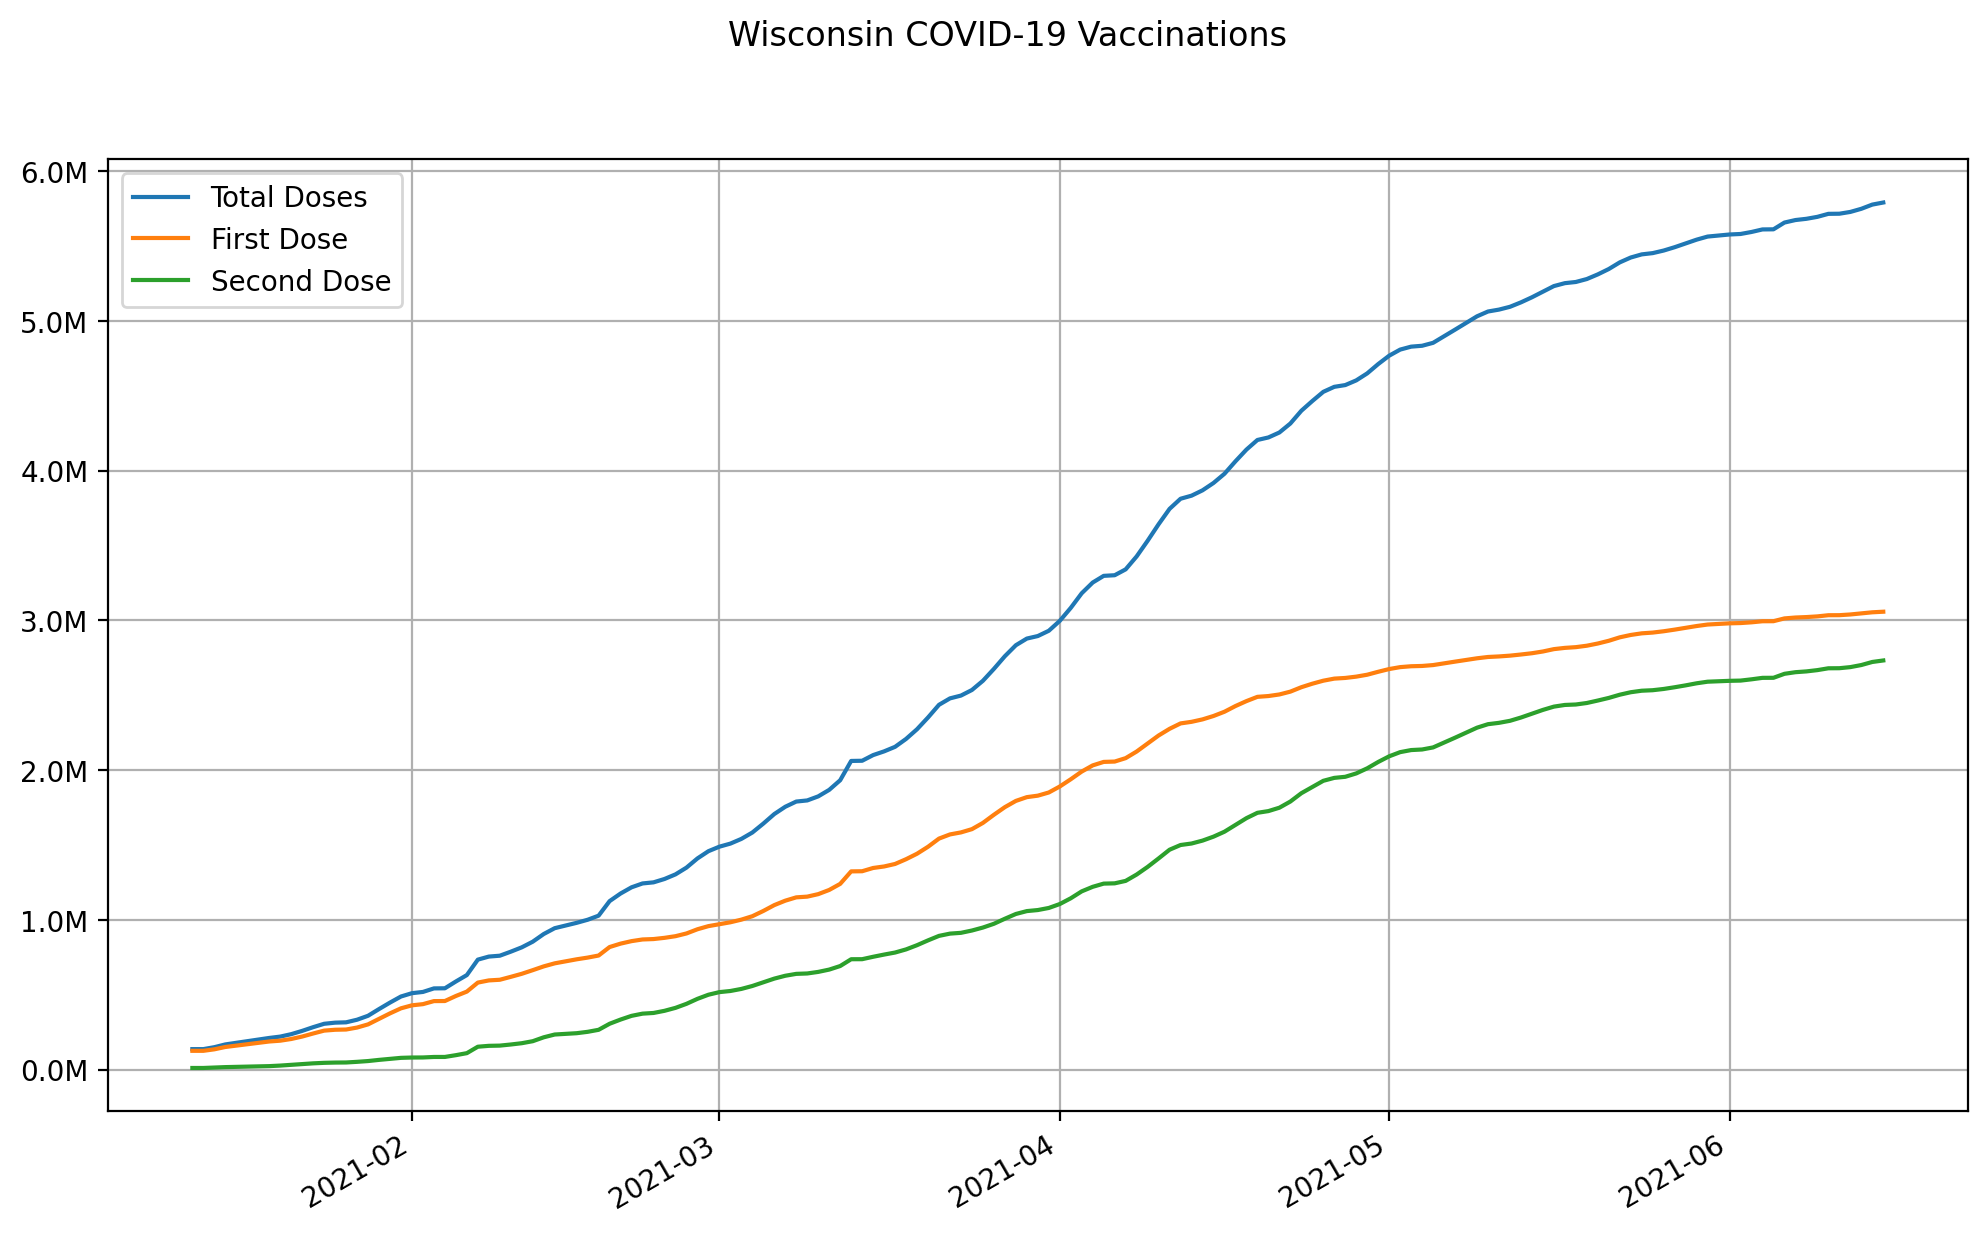

Data behind this chart, as committed beside it:
date, state, total doses, first dose, second dose
2021-01-12, Wisconsin, 137238, 125895, 11343
2021-01-13, Wisconsin, 137238, 125895, 11343
2021-01-14, Wisconsin, 150066, 135841, 14225
2021-01-15, Wisconsin, 168495, 151387, 17108
2021-01-16, Wisconsin, 179317, 160576, 18741
2021-01-17, Wisconsin, 190139, 169765, 20374
2021-01-18, Wisconsin, 200961, 178954, 22007
2021-01-19, Wisconsin, 211785, 188144, 23641
2021-01-20, Wisconsin, 220773, 193461, 27312
2021-01-21, Wisconsin, 237014, 204746, 32268
2021-01-22, Wisconsin, 258968, 221067, 37901
2021-01-23, Wisconsin, 283741, 241512, 42229
2021-01-24, Wisconsin, 306305, 260664, 45641
2021-01-25, Wisconsin, 313890, 266481, 47409
2021-01-26, Wisconsin, 316108, 268091, 48017
2021-01-27, Wisconsin, 333498, 281166, 52332
2021-01-28, Wisconsin, 359847, 302339, 57508
2021-01-29, Wisconsin, 404650, 339296, 65354
2021-01-30, Wisconsin, 447907, 375931, 71976
2021-01-31, Wisconsin, 488516, 409614, 78902
2021-02-01, Wisconsin, 510706, 429609, 81097
2021-02-02, Wisconsin, 518979, 437456, 81523
2021-02-03, Wisconsin, 542598, 457768, 84830
2021-02-04, Wisconsin, 543319, 458321, 84998
2021-02-05, Wisconsin, 588792, 491942, 96850
2021-02-06, Wisconsin, 631637, 521331, 110306
2021-02-07, Wisconsin, 734640, 581413, 153227
2021-02-08, Wisconsin, 755072, 595912, 159160
2021-02-09, Wisconsin, 760895, 600268, 160627
2021-02-10, Wisconsin, 787740, 619711, 168029
2021-02-11, Wisconsin, 816731, 640058, 176673
2021-02-12, Wisconsin, 854412, 664353, 190059
2021-02-13, Wisconsin, 905675, 689583, 216092
2021-02-14, Wisconsin, 944617, 709908, 234709
2021-02-15, Wisconsin, 962482, 723386, 239096
2021-02-16, Wisconsin, 980347, 736864, 243483
2021-02-17, Wisconsin, 1000914, 748247, 252667
2021-02-18, Wisconsin, 1028280, 762117, 266163
2021-02-19, Wisconsin, 1125297, 818760, 306537
2021-02-20, Wisconsin, 1176131, 841506, 334625
2021-02-21, Wisconsin, 1217545, 858185, 359360
2021-02-22, Wisconsin, 1243351, 869308, 374043
2021-02-23, Wisconsin, 1250662, 872043, 378619
2021-02-24, Wisconsin, 1273097, 880148, 392949
2021-02-25, Wisconsin, 1303834, 891185, 412649
2021-02-26, Wisconsin, 1348924, 909389, 439535
2021-02-27, Wisconsin, 1410274, 937388, 472886
2021-02-28, Wisconsin, 1458675, 958333, 500342
2021-03-01, Wisconsin, 1488837, 971107, 517730
2021-03-02, Wisconsin, 1509330, 984053, 525277
2021-03-03, Wisconsin, 1540762, 1001656, 539106
2021-03-04, Wisconsin, 1583296, 1024560, 558736
2021-03-05, Wisconsin, 1642877, 1059657, 583220
2021-03-06, Wisconsin, 1706688, 1098730, 607958
2021-03-07, Wisconsin, 1755329, 1128307, 627022
2021-03-08, Wisconsin, 1790084, 1150440, 639644
2021-03-09, Wisconsin, 1797542, 1155268, 642274
2021-03-10, Wisconsin, 1824660, 1171932, 652728
2021-03-11, Wisconsin, 1868097, 1199903, 668194
2021-03-12, Wisconsin, 1932389, 1240451, 691938
... 95 more rows
